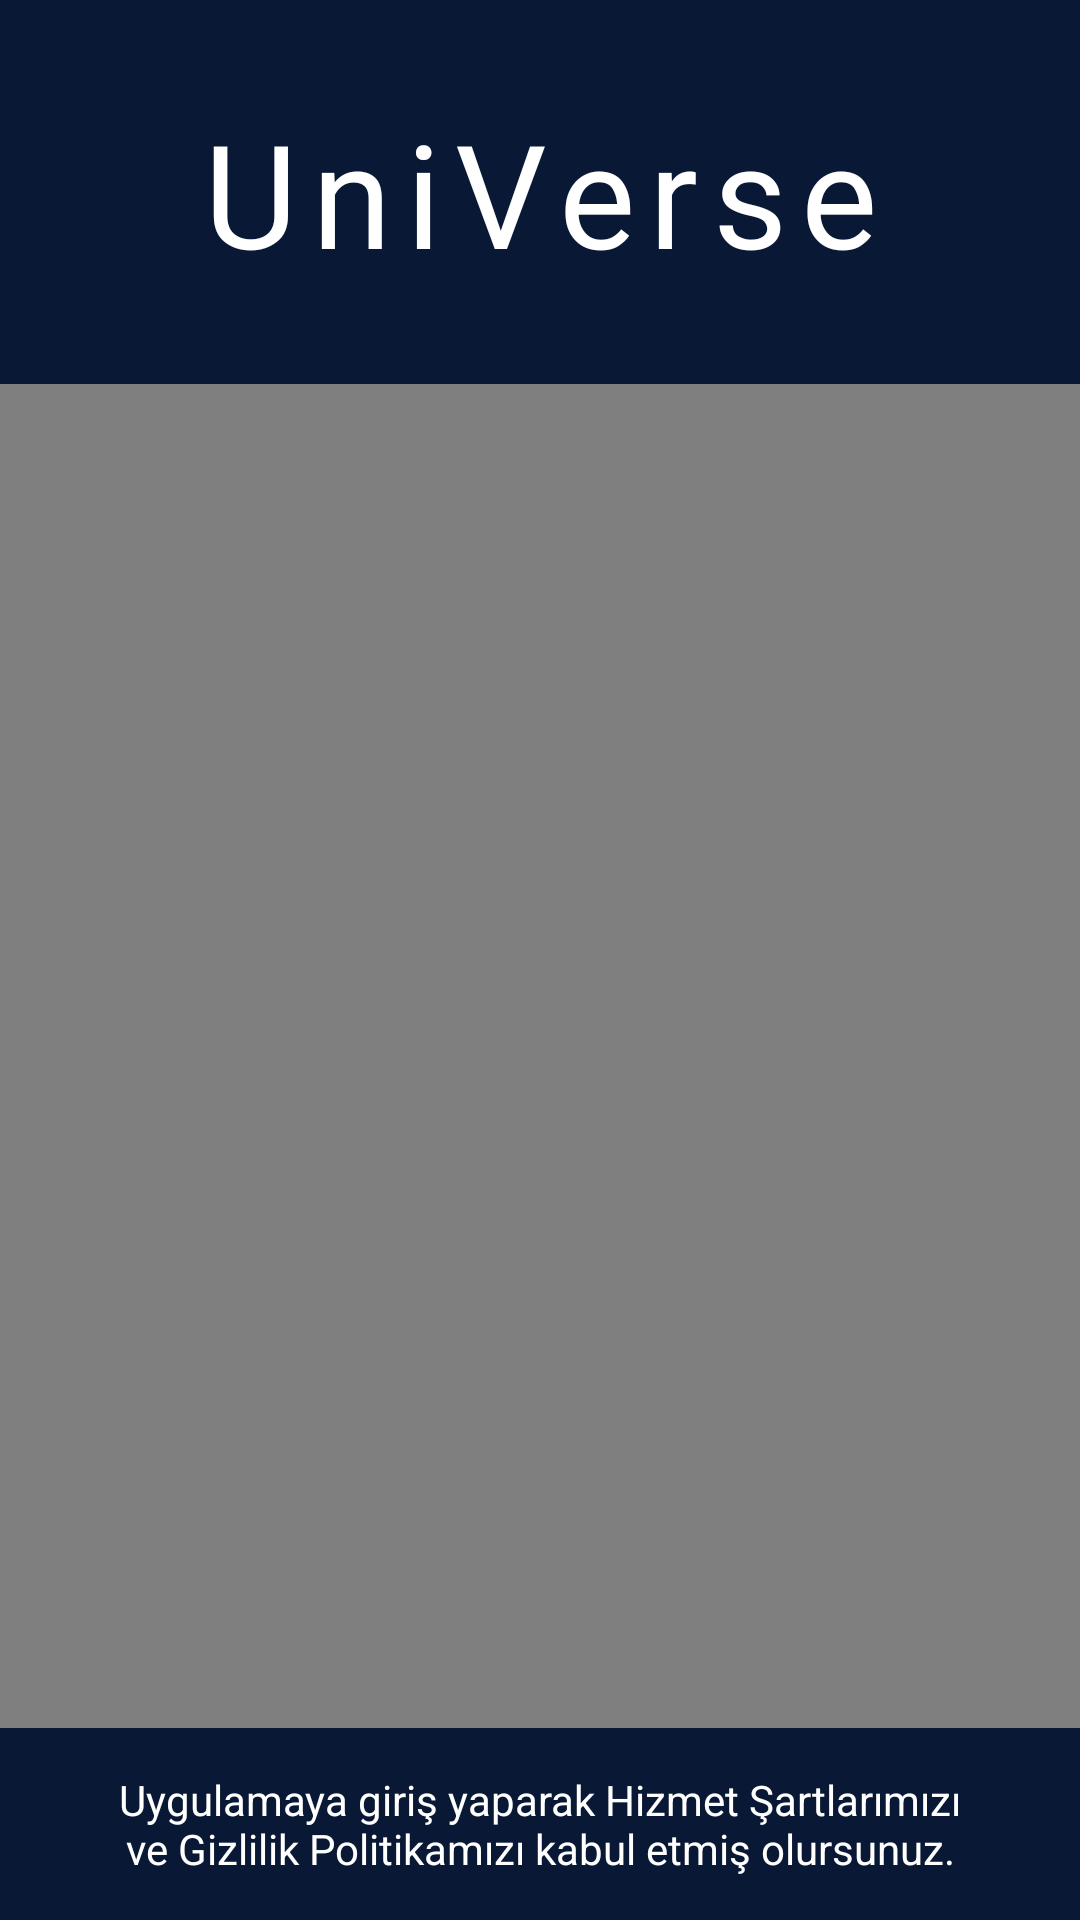

Here is an Android app screen rendered from its layout file. Give the layout XML and the strings, colors and styles it references.
<!-- AndroidManifest.xml: application theme Theme.UniVerse -->
<!-- res/layout/activity_auth.xml -->
<?xml version="1.0" encoding="utf-8"?>
<androidx.constraintlayout.widget.ConstraintLayout xmlns:android="http://schemas.android.com/apk/res/android"
    xmlns:app="http://schemas.android.com/apk/res-auto"
    android:layout_width="match_parent"
    android:layout_height="match_parent">

    <androidx.constraintlayout.widget.ConstraintLayout
        android:id="@+id/topbox"
        android:layout_width="0dp"
        android:layout_height="0dp"
        app:layout_constraintHeight_percent="0.2"
        app:layout_constraintEnd_toEndOf="parent"
        app:layout_constraintStart_toStartOf="parent"
        app:layout_constraintTop_toTopOf="parent"
        android:background="#091835">

        <TextView
            android:layout_width="wrap_content"
            android:layout_height="wrap_content"
            android:gravity="center"
            android:text="UniVerse"
            android:textColor="@color/white"
            android:textSize="48dp"
            android:letterSpacing="0.1"
            android:fontFamily="@font/dancing_script_medium"
            app:layout_constraintBottom_toBottomOf="parent"
            app:layout_constraintEnd_toEndOf="parent"
            app:layout_constraintStart_toStartOf="parent"
            app:layout_constraintTop_toTopOf="parent" />

    </androidx.constraintlayout.widget.ConstraintLayout>

    
    <VideoView
        android:id="@+id/background_video"
        android:layout_width="0dp"
        android:layout_height="0dp"
        app:layout_constraintTop_toBottomOf="@id/topbox"
        app:layout_constraintBottom_toTopOf="@id/bottombox"
        app:layout_constraintStart_toStartOf="parent"
        app:layout_constraintEnd_toEndOf="parent"
        android:keepScreenOn="true" />

    <FrameLayout
        android:id="@+id/auth_fragment_container"
        android:layout_width="0dp"
        android:layout_height="0dp"
        app:layout_constraintTop_toBottomOf="@id/topbox"
        app:layout_constraintBottom_toTopOf="@id/bottombox"
        app:layout_constraintStart_toStartOf="parent"
        app:layout_constraintEnd_toEndOf="parent" />

    <androidx.constraintlayout.widget.ConstraintLayout
        android:id="@+id/bottombox"
        android:layout_width="0dp"
        android:layout_height="0dp"
        app:layout_constraintHeight_percent="0.1"
        app:layout_constraintEnd_toEndOf="parent"
        app:layout_constraintStart_toStartOf="parent"
        app:layout_constraintBottom_toBottomOf="parent"
        android:background="#091835"
        >

        <TextView
            android:layout_width="0dp"
            android:layout_height="wrap_content"
            android:textColor="@color/white"
            android:textSize="14dp"
            android:gravity="center"
            android:text="Uygulamaya giriş yaparak Hizmet Şartlarımızı ve Gizlilik Politikamızı kabul etmiş olursunuz."
            app:layout_constraintWidth_percent="0.8"
            app:layout_constraintStart_toStartOf="parent"
            app:layout_constraintEnd_toEndOf="parent"
            app:layout_constraintTop_toTopOf="parent"
            app:layout_constraintBottom_toBottomOf="parent"
            />

    </androidx.constraintlayout.widget.ConstraintLayout>

    </androidx.constraintlayout.widget.ConstraintLayout>
<!-- resources referenced by this layout -->
<resources>
  <color name="white">#FFFFFFFF</color>
  <style name="Theme.UniVerse" parent="Theme.MaterialComponents.DayNight.NoActionBar">
          
          <item name="colorPrimary">@color/purple_500</item>
          <item name="colorPrimaryVariant">@color/purple_700</item>
          <item name="colorOnPrimary">@color/white</item>
          
          <item name="colorSecondary">@color/teal_200</item>
          <item name="colorSecondaryVariant">@color/teal_700</item>
          <item name="colorOnSecondary">@color/black</item>
          
          <item name="android:statusBarColor">#101a38</item>
          
  
      </style>
  <color name="purple_500">#00205B</color>
  <color name="purple_700">#FF3700B3</color>
  <color name="teal_200">#00205B</color>
  <color name="teal_700">#FF018786</color>
  <color name="black">#FF000000</color>
</resources>
